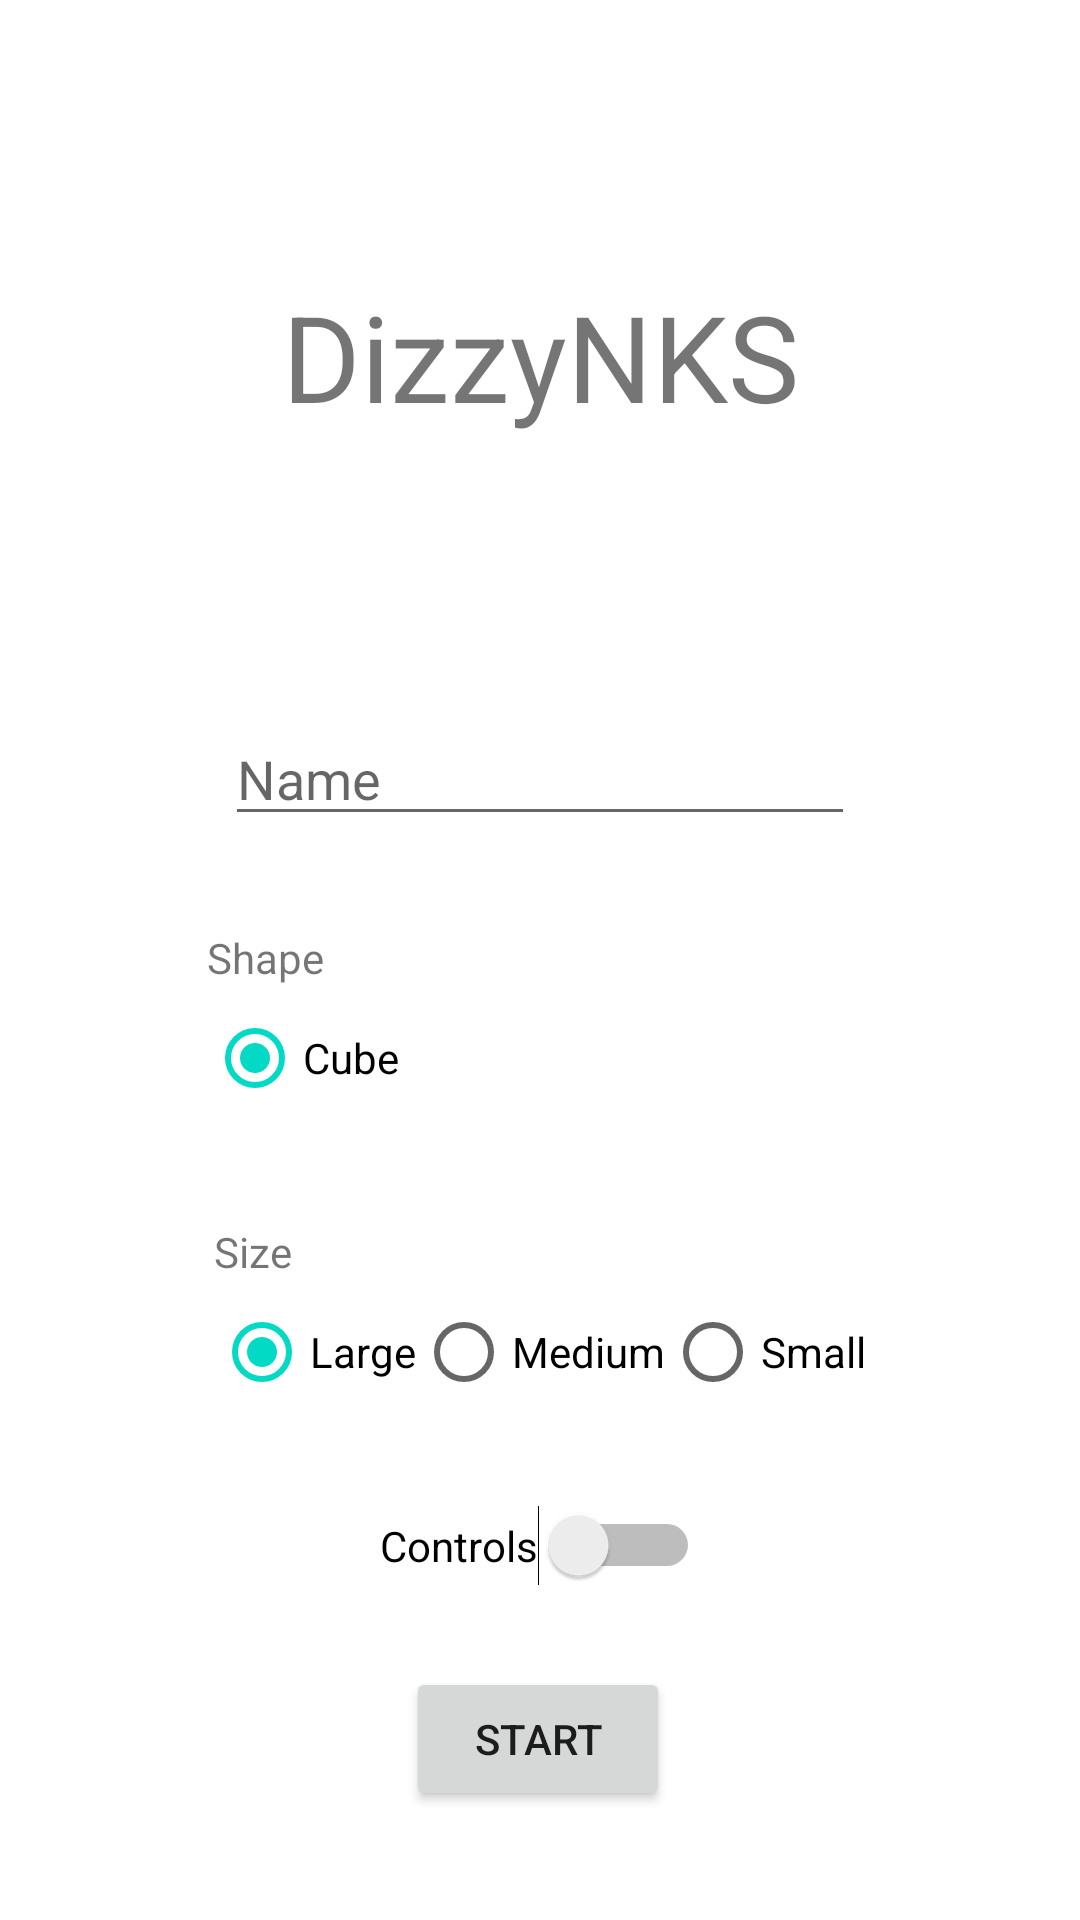

Android layout source for this screen:
<!-- AndroidManifest.xml: application theme Theme.DizzyNKS -->
<!-- res/layout/activity_start.xml -->
<?xml version="1.0" encoding="utf-8"?>
<androidx.constraintlayout.widget.ConstraintLayout xmlns:android="http://schemas.android.com/apk/res/android"
    xmlns:app="http://schemas.android.com/apk/res-auto"
    xmlns:tools="http://schemas.android.com/tools"
    android:layout_width="match_parent"
    android:layout_height="match_parent"
    tools:context=".StartActivity">

    <TextView
        android:id="@+id/textView"
        android:layout_width="wrap_content"
        android:layout_height="wrap_content"
        android:text="@string/app_name"
        android:textSize="40sp"
        app:layout_constraintBottom_toBottomOf="parent"
        app:layout_constraintEnd_toEndOf="parent"
        app:layout_constraintStart_toStartOf="parent"
        app:layout_constraintTop_toTopOf="parent"
        app:layout_constraintVertical_bias="0.157" />


    <EditText
        android:id="@+id/et_name"
        android:layout_width="wrap_content"
        android:layout_height="wrap_content"
        android:layout_marginTop="92dp"
        android:ems="10"
        android:hint="Name"
        android:inputType="textPersonName"
        app:layout_constraintEnd_toEndOf="parent"
        app:layout_constraintStart_toStartOf="parent"
        app:layout_constraintTop_toBottomOf="@+id/textView" />

    <TextView
        android:id="@+id/textView2"
        android:layout_width="0dp"
        android:layout_height="wrap_content"
        android:text="Shape"
        app:layout_constraintBottom_toTopOf="@+id/rg_shape"
        app:layout_constraintEnd_toEndOf="@+id/rg_shape"
        app:layout_constraintStart_toStartOf="@+id/rg_shape" />

    <RadioGroup
        android:id="@+id/rg_shape"
        android:layout_width="wrap_content"
        android:layout_height="wrap_content"
        android:layout_marginTop="50dp"
        android:checkedButton="@id/rb_cube"
        android:orientation="horizontal"
        app:layout_constraintEnd_toEndOf="parent"
        app:layout_constraintHorizontal_bias="0.498"
        app:layout_constraintStart_toStartOf="parent"
        app:layout_constraintTop_toBottomOf="@+id/et_name">

        <RadioButton
            android:id="@+id/rb_cube"
            android:layout_width="match_parent"
            android:layout_height="wrap_content"
            android:text="Cube" />

        <RadioButton
            android:id="@+id/rb_cylinder"
            android:layout_width="match_parent"
            android:layout_height="wrap_content"
            android:clickable="false"
            android:visibility="invisible"
            android:text="Cylinder" />

        <RadioButton
            android:id="@+id/rb_sphere"
            android:layout_width="match_parent"
            android:visibility="invisible"
            android:layout_height="wrap_content"
            android:clickable="false"
            android:text="Sphere" />
    </RadioGroup>

    <TextView
        android:id="@+id/textView3"
        android:layout_width="0dp"
        android:layout_height="wrap_content"
        android:text="Size"
        app:layout_constraintBottom_toTopOf="@+id/rg_size"
        app:layout_constraintEnd_toEndOf="@+id/rg_size"
        app:layout_constraintStart_toStartOf="@+id/rg_size" />

    <RadioGroup
        android:id="@+id/rg_size"
        android:layout_width="wrap_content"
        android:layout_height="wrap_content"
        android:layout_marginTop="50dp"
        android:checkedButton="@id/rb_l"
        android:orientation="horizontal"
        app:layout_constraintEnd_toEndOf="parent"
        app:layout_constraintStart_toStartOf="parent"
        app:layout_constraintTop_toBottomOf="@+id/rg_shape">

        <RadioButton
            android:id="@+id/rb_l"
            android:layout_width="match_parent"
            android:layout_height="wrap_content"
            android:text="Large" />

        <RadioButton
            android:id="@+id/rb_m"
            android:layout_width="match_parent"
            android:layout_height="wrap_content"
            android:text="Medium" />

        <RadioButton
            android:id="@+id/rb_s"
            android:layout_width="match_parent"
            android:layout_height="wrap_content"
            android:text="Small" />
    </RadioGroup>

    <Button
        android:id="@+id/btn_start"
        android:layout_width="wrap_content"
        android:layout_height="wrap_content"
        android:text="START"
        app:layout_constraintBottom_toBottomOf="parent"
        app:layout_constraintEnd_toEndOf="parent"
        app:layout_constraintHorizontal_bias="0.498"
        app:layout_constraintStart_toStartOf="parent"
        app:layout_constraintTop_toBottomOf="@+id/rg_size"
        app:layout_constraintVertical_bias="0.691" />

    <Switch
        android:id="@+id/switch_controls"
        android:layout_width="wrap_content"
        android:layout_height="wrap_content"
        android:text="Controls"
        app:layout_constraintBottom_toTopOf="@+id/btn_start"
        app:layout_constraintEnd_toEndOf="parent"
        app:layout_constraintStart_toStartOf="parent"
        app:layout_constraintTop_toBottomOf="@+id/rg_size" />

</androidx.constraintlayout.widget.ConstraintLayout>
<!-- resources referenced by this layout -->
<resources>
  <string name="app_name">DizzyNKS</string>
  <style name="Theme.DizzyNKS" parent="Theme.MaterialComponents.DayNight.DarkActionBar">
          
          <item name="colorPrimary">@color/purple_500</item>
          <item name="colorPrimaryVariant">@color/purple_700</item>
          <item name="colorOnPrimary">@color/white</item>
          
          <item name="colorSecondary">@color/teal_200</item>
          <item name="colorSecondaryVariant">@color/teal_700</item>
          <item name="colorOnSecondary">@color/black</item>
          
          <item name="android:statusBarColor" tools:targetApi="l">?attr/colorPrimaryVariant</item>
          
      </style>
  <!-- not gathered from this repository: default colours our renderer supplied (Android Studio template values) -->
  <color name="purple_500">#FF6200EE</color>
  <color name="purple_700">#FF3700B3</color>
  <color name="teal_200">#FF03DAC5</color>
  <color name="teal_700">#FF018786</color>
  <color name="black">#FF000000</color>
  <color name="white">#FFFFFFFF</color>
</resources>
